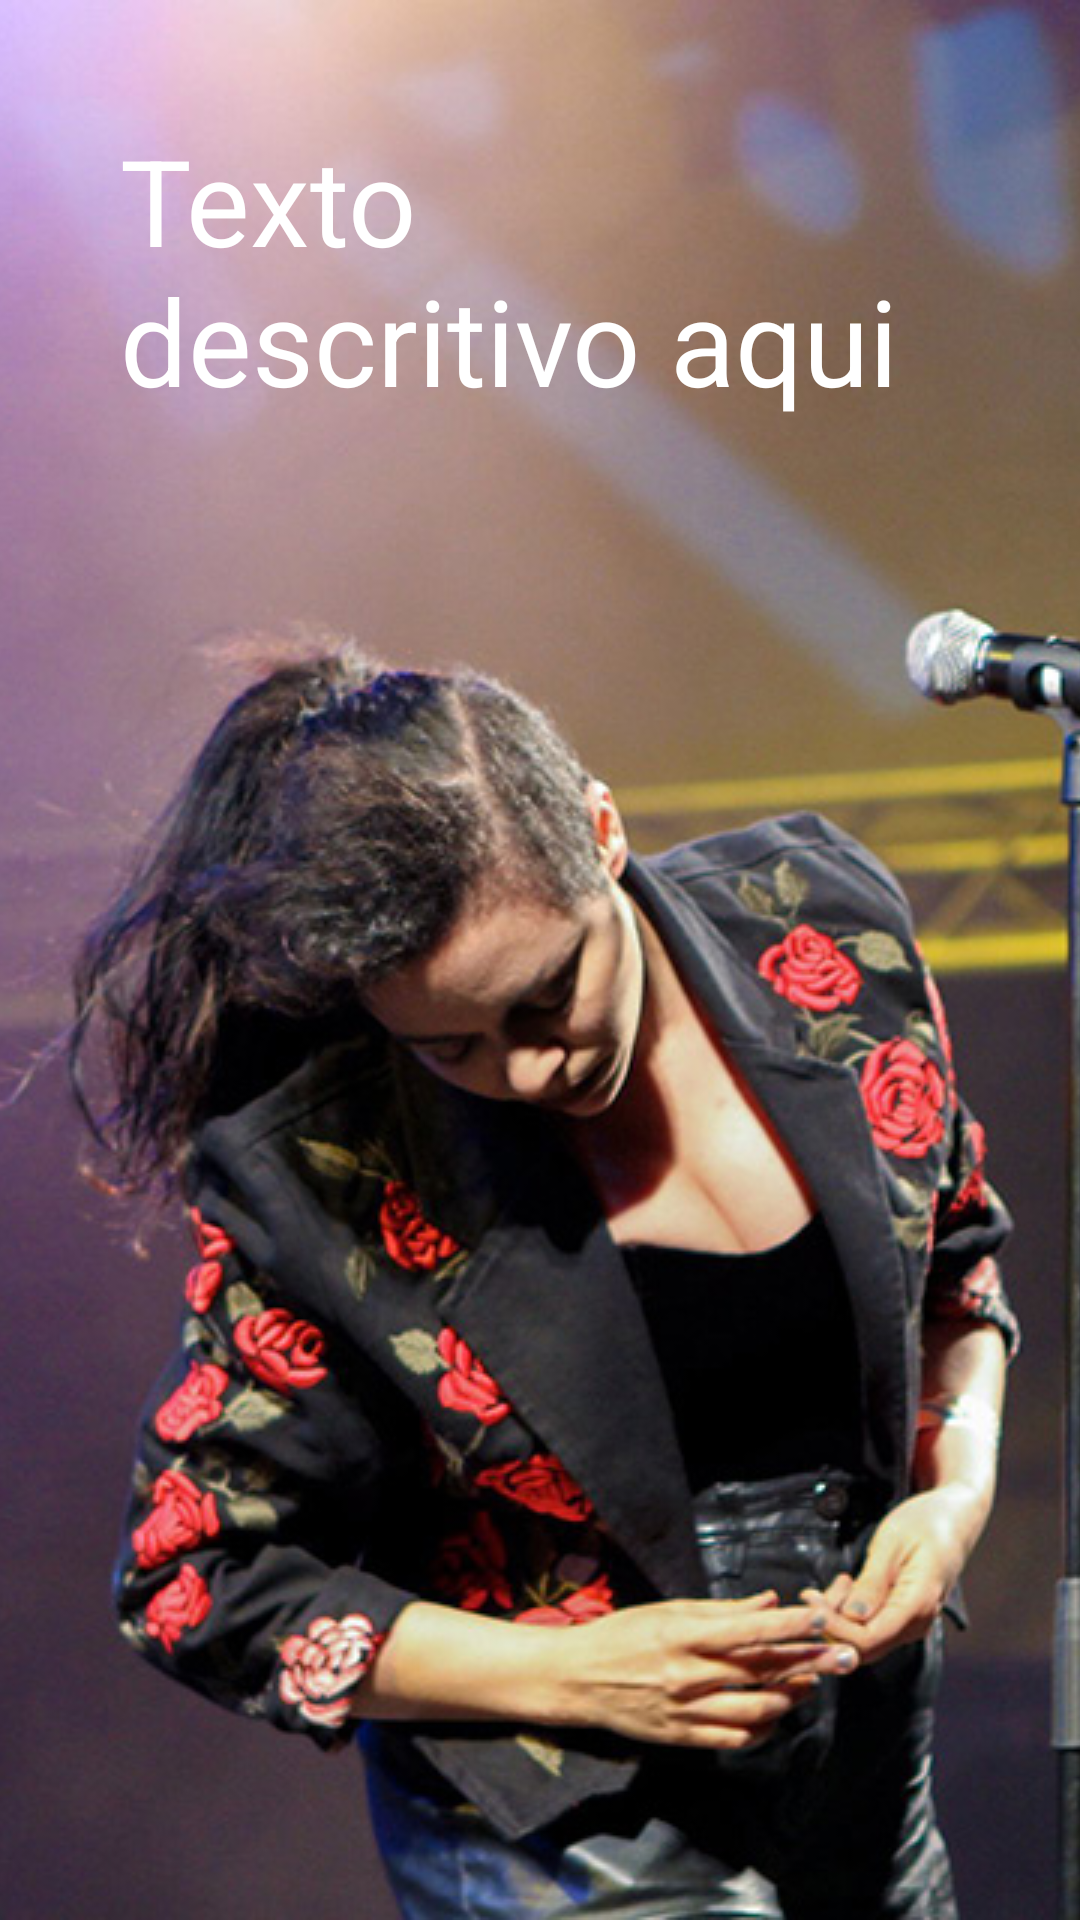

Reconstruct the res/layout file that produces this screen, plus the resources it refers to.
<!-- AndroidManifest.xml: activity theme Theme.AppCompat.Light.NoActionBar.FullScreen -->
<!-- res/layout/intro.xml -->
<?xml version="1.0" encoding="utf-8"?>
<LinearLayout xmlns:android="http://schemas.android.com/apk/res/android"
    xmlns:tools="http://schemas.android.com/tools"
    android:orientation="vertical" android:layout_width="match_parent"
    android:layout_height="match_parent">

    <FrameLayout
        android:layout_width="match_parent"
        android:layout_height="fill_parent">

    <ImageView
        android:layout_width="match_parent"
        android:layout_height="match_parent"
        android:src="@drawable/intro"
        android:scaleType="centerCrop"/>

     <TextView
         android:layout_width="match_parent"
         android:layout_height="wrap_content"
         android:text="Texto descritivo aqui"
         android:textColor="@android:color/white"
         android:textSize="40dp"
         android:layout_gravity="top"
         android:padding="40dp"
         fontPath="fonts/Roboto-Bold.ttf"
         tools:ignore="MissingPrefix" />

    </FrameLayout>




</LinearLayout>
<!-- resources referenced by this layout -->
<resources>
  <!-- drawable intro: jpg bitmap (drawable, 109285 bytes) -->
  <style name="Theme.AppCompat.Light.NoActionBar.FullScreen" parent="@style/Theme.AppCompat.Light">
          <item name="windowNoTitle">true</item>
          <item name="windowActionBar">false</item>
          <item name="android:windowFullscreen">true</item>
          <item name="android:windowContentOverlay">@null</item>
          <item name="android:windowIsTranslucent">true</item>
          <item name="android:windowDisablePreview">true</item>
          <item name="android:windowBackground">@null</item>
      </style>
</resources>
